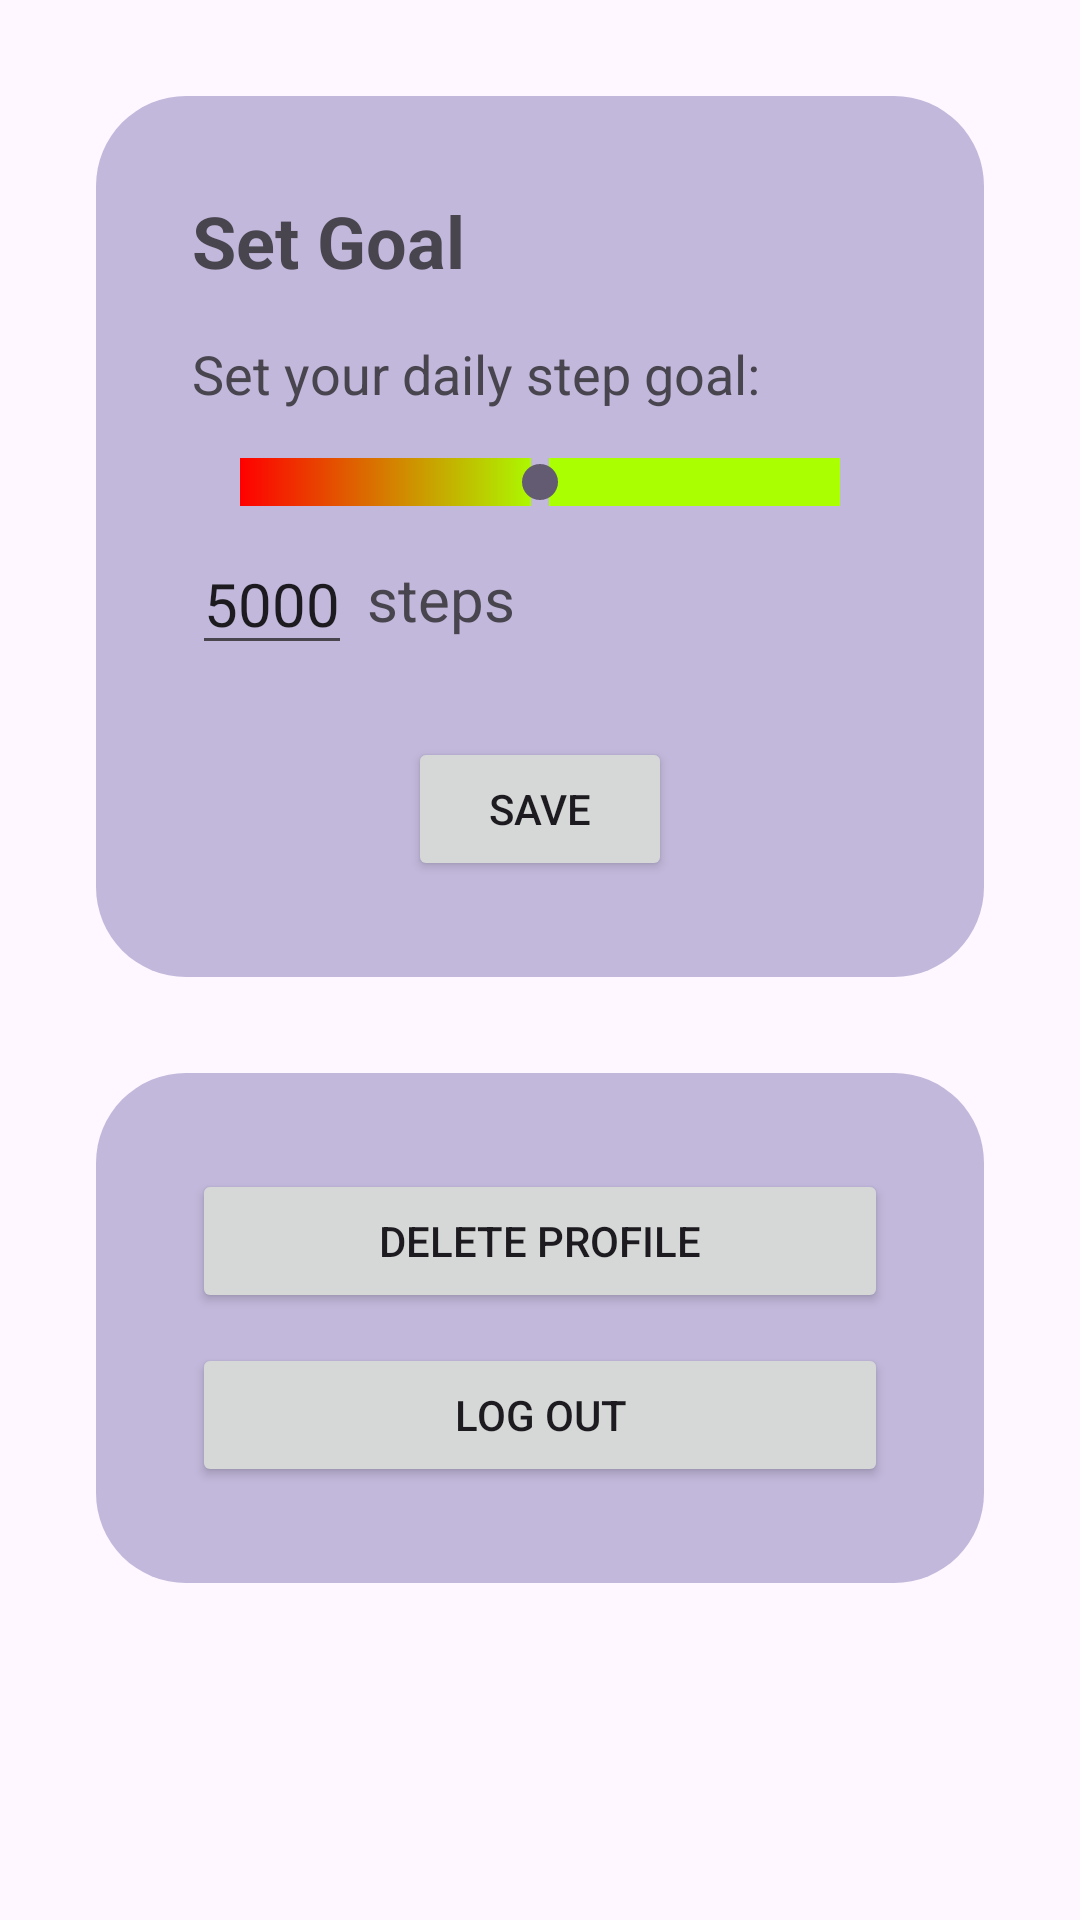

Here is an Android app screen rendered from its layout file. Give the layout XML and the strings, colors and styles it references.
<!-- AndroidManifest.xml: application theme Theme.Mobdeve_MCO_Fitness -->
<!-- res/layout/fragment_user.xml -->
<?xml version="1.0" encoding="utf-8"?>
<LinearLayout xmlns:android="http://schemas.android.com/apk/res/android"
    xmlns:tools="http://schemas.android.com/tools"
    android:layout_width="match_parent"
    android:layout_height="match_parent"
    android:orientation="vertical">

    <LinearLayout
        android:layout_width="match_parent"
        android:layout_height="wrap_content"
        android:layout_margin="32dp"
        android:background="@drawable/roundlayout"
        android:orientation="vertical"
        android:padding="32dp"
        tools:ignore="MissingConstraints">

        <TextView
            android:id="@+id/tvTitle"
            android:layout_width="wrap_content"
            android:layout_height="wrap_content"
            android:text="Set Goal"
            android:textSize="24sp"
            android:textStyle="bold" />

        <TextView
            android:id="@+id/tvStepGoal"
            android:layout_width="wrap_content"
            android:layout_height="wrap_content"
            android:layout_marginTop="16dp"
            android:text="Set your daily step goal:"
            android:textSize="18sp" />

        <SeekBar
            android:id="@+id/stepGoalSeekBar"
            android:layout_width="match_parent"
            android:layout_height="wrap_content"
            android:max="10000"
            android:paddingTop="15dp"
            android:progress="5000"
            android:progressDrawable="@drawable/custom_progress" />

        <LinearLayout
            android:layout_width="match_parent"
            android:layout_height="match_parent"
            android:orientation="horizontal">

            <EditText
                android:id="@+id/etnStepValue"
                android:layout_width="wrap_content"
                android:layout_height="wrap_content"
                android:layout_marginTop="8dp"
                android:inputType="number"
                android:maxLength="5"
                android:text="5000"
                android:textSize="20sp" />

            <TextView
                android:id="@+id/tvStepGoalValue"
                android:layout_width="match_parent"
                android:layout_height="match_parent"
                android:layout_marginTop="8dp"
                android:gravity="center|left"
                android:text=" steps"
                android:textSize="20sp" />
        </LinearLayout>

        <Button
            android:id="@+id/btnSave"
            android:layout_width="wrap_content"
            android:layout_height="wrap_content"
            android:layout_gravity="center"
            android:layout_marginTop="24dp"
            android:text="Save" />

    </LinearLayout>

    <LinearLayout
        android:layout_width="match_parent"
        android:layout_height="wrap_content"
        android:layout_marginLeft="32dp"
        android:layout_marginRight="32dp"
        android:background="@drawable/roundlayout"
        android:orientation="vertical">

        <Button
            android:id="@+id/delete"
            android:layout_width="match_parent"
            android:layout_height="wrap_content"
            android:layout_marginLeft="32dp"
            android:layout_marginTop="32dp"
            android:layout_marginRight="32dp"
            android:text="Delete Profile"
            android:textColorLink="@color/accent_color" />

        <Button
            android:id="@+id/logout"
            android:layout_width="match_parent"
            android:layout_height="wrap_content"
            android:layout_marginLeft="32dp"
            android:layout_marginTop="10dp"
            android:layout_marginRight="32dp"
            android:layout_marginBottom="32dp"
            android:text="Log Out"
            android:textColorLink="@color/accent_color" />
    </LinearLayout>

</LinearLayout>
<!-- resources referenced by this layout -->
<resources>
  <color name="accent_color">#e7d5f0</color>
  <!-- drawable custom_progress (drawable) -->
  <?xml version="1.0" encoding="utf-8"?>
  <layer-list xmlns:android="http://schemas.android.com/apk/res/android" >
      <item>
          <shape>
              <gradient
                  android:endColor="#aaff00"
                  android:startColor="#f00"
                  android:useLevel="true" />
          </shape>
      </item>
  
  </layer-list>
  <!-- drawable roundlayout (drawable) -->
  <?xml version="1.0" encoding="utf-8"?>
  <shape xmlns:android="http://schemas.android.com/apk/res/android">
      <solid android:color="#c2b8db" />
      <corners android:radius="30sp" />
  </shape>
  <style name="Theme.Mobdeve_MCO_Fitness" parent="Base.Theme.Mobdeve_MCO_Fitness" />
  <style name="Base.Theme.Mobdeve_MCO_Fitness" parent="Theme.Material3.DayNight.NoActionBar">
          
          
      </style>
</resources>
